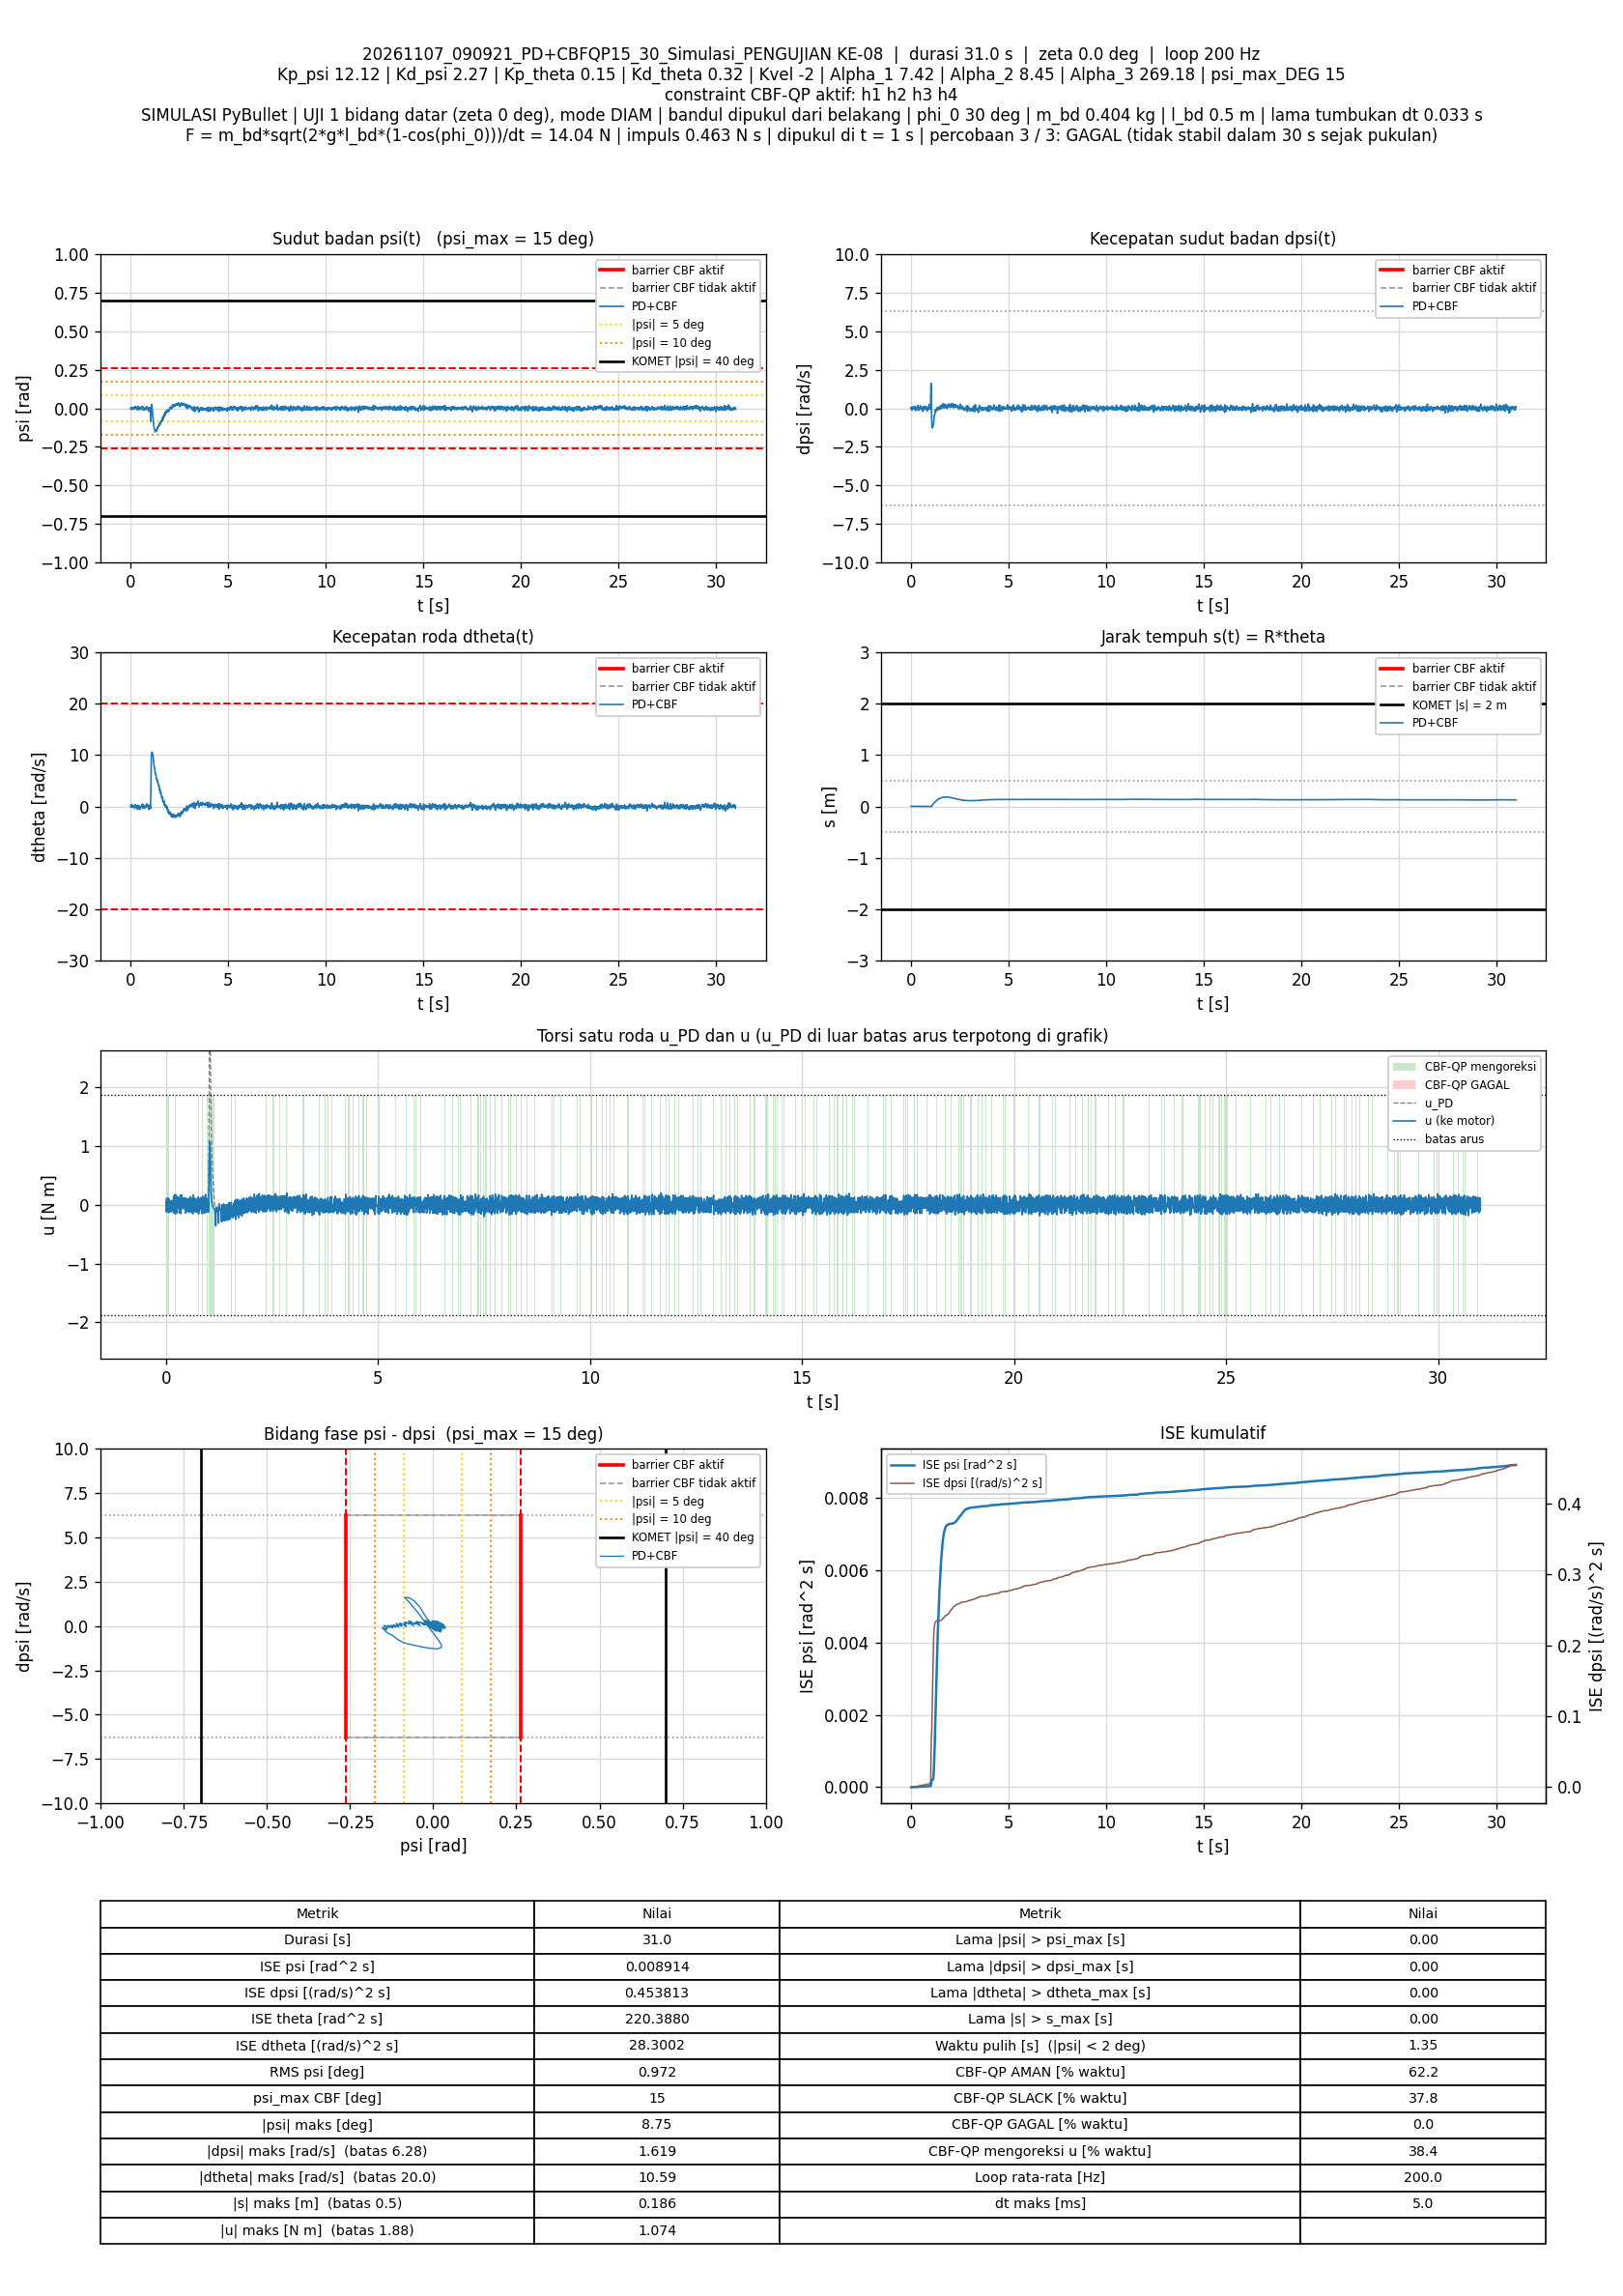

Source data for this figure (header and first rows):
t_s, theta_rad, dtheta_rad_s, psi_rad, dpsi_rad_s, error_theta, error_dtheta, error_psi, error_dpsi, u_PD_Nm, u_Nm, status_cbf, dorong_N, ISE_theta, ISE_dtheta, ISE_psi, ISE_dpsi, Kp_psi, Kd_psi, Kp_theta, Kd_theta, Kvel, Alpha_1, Alpha_2
0.005, 0.07661, 0.02716, -0.003881, 0.03454, -0.07661, -0.02716, 0.003881, -0.03454, 0.04007, 0.04007, AMAN, 0, 2.9342531e-05, 3.6883119e-06, 7.5313917e-08, 5.9666575e-06, 12.12, 2.27, 0.15, 0.32, -2, 7.42, 8.45
0.01, 0.07852, 0.08862, -0.002189, 0.01158, -0.07852, -0.08862, 0.002189, -0.01158, 0.02812, -0.1195, SLACK, 0, 6.0165562e-05, 4.2956909e-05, 9.9267228e-08, 6.6373621e-06, 12.12, 2.27, 0.15, 0.32, -2, 7.42, 8.45
0.015, 0.08078, 0.1471, -0.0005578, -0.01451, -0.08078, -0.1471, 0.0005578, 0.01451, 0.007372, 0.1025, SLACK, 0, 9.2796275e-05, 0.0001512, 1.0082316e-07, 7.6903612e-06, 12.12, 2.27, 0.15, 0.32, -2, 7.42, 8.45
0.02, 0.07672, -0.01405, -0.004731, 0.05866, -0.07672, 0.01405, 0.004731, -0.05866, 0.07133, 0.07133, AMAN, 0, 0.0001222, 0.0001522, 2.1274339e-07, 2.4896547e-05, 12.12, 2.27, 0.15, 0.32, -2, 7.42, 8.45
0.025, 0.08097, 0.1312, -0.0007402, -0.006491, -0.08097, -0.1312, 0.0007402, 0.006491, 0.01827, 0.01827, AMAN, 0, 0.000155, 0.0002382, 2.1548299e-07, 2.5107244e-05, 12.12, 2.27, 0.15, 0.32, -2, 7.42, 8.45
0.03, 0.08474, 0.2408, 0.001891, -0.04567, -0.08474, -0.2408, -0.001891, 0.04567, -0.003691, -0.003691, AMAN, 0, 0.0001909, 0.0005282, 2.3336577e-07, 3.5536859e-05, 12.12, 2.27, 0.15, 0.32, -2, 7.42, 8.45
0.035, 0.08675, 0.2697, 0.002339, -0.06103, -0.08675, -0.2697, -0.002339, 0.06103, -0.02389, 0.1149, SLACK, 0, 0.0002285, 0.0008917, 2.6072215e-07, 5.4158281e-05, 12.12, 2.27, 0.15, 0.32, -2, 7.42, 8.45
0.04, 0.08802, 0.2729, 0.001952, -0.06004, -0.08802, -0.2729, -0.001952, 0.06004, -0.02529, -0.1199, SLACK, 0, 0.0002673, 0.001264, 2.7977161e-07, 7.2180518e-05, 12.12, 2.27, 0.15, 0.32, -2, 7.42, 8.45
0.045, 0.09421, 0.4432, 0.005752, -0.1248, -0.09421, -0.4432, -0.005752, 0.1248, -0.0718, -0.0718, AMAN, 0, 0.0003117, 0.002246, 4.4521295e-07, 0.0001501, 12.12, 2.27, 0.15, 0.32, -2, 7.42, 8.45
0.05, 0.0912, 0.2576, 0.0006774, -0.05245, -0.0912, -0.2576, -0.0006774, 0.05245, -0.02841, -0.02841, AMAN, 0, 0.0003532, 0.002578, 4.4750739e-07, 0.0001638, 12.12, 2.27, 0.15, 0.32, -2, 7.42, 8.45
0.055, 0.08934, 0.1414, -0.002255, -0.009801, -0.08934, -0.1414, 0.002255, 0.009801, -0.004334, -0.004334, AMAN, 0, 0.0003932, 0.002678, 4.7293577e-07, 0.0001643, 12.12, 2.27, 0.15, 0.32, -2, 7.42, 8.45
0.06, 0.08873, 0.08587, -0.003408, 0.004909, -0.08873, -0.08587, 0.003408, -0.004909, -0.002684, -0.1325, SLACK, 0, 0.0004325, 0.002715, 5.3101339e-07, 0.0001644, 12.12, 2.27, 0.15, 0.32, -2, 7.42, 8.45
0.065, 0.08898, 0.0729, -0.0035, 0.01395, -0.08898, -0.0729, 0.0035, -0.01395, 0.01257, 0.108, SLACK, 0, 0.0004721, 0.002742, 5.9227589e-07, 0.0001654, 12.12, 2.27, 0.15, 0.32, -2, 7.42, 8.45
0.07, 0.08379, -0.1325, -0.008144, 0.08826, -0.08379, 0.1325, 0.008144, -0.08826, 0.05923, 0.05923, AMAN, 0, 0.0005072, 0.002829, 9.239331e-07, 0.0002044, 12.12, 2.27, 0.15, 0.32, -2, 7.42, 8.45
0.075, 0.08776, 0.01154, -0.003679, 0.02893, -0.08776, -0.01154, 0.003679, -0.02893, 0.02477, 0.02477, AMAN, 0, 0.0005457, 0.00283, 9.9161918e-07, 0.0002085, 12.12, 2.27, 0.15, 0.32, -2, 7.42, 8.45
0.08, 0.09026, 0.08544, -0.001406, -0.001722, -0.09026, -0.08544, 0.001406, 0.001722, 0.006398, 0.006398, AMAN, 0, 0.0005865, 0.002867, 1.0014975e-06, 0.0002086, 12.12, 2.27, 0.15, 0.32, -2, 7.42, 8.45
0.085, 0.09174, 0.1088, -0.0004708, -0.01441, -0.09174, -0.1088, 0.0004708, 0.01441, -0.003594, -0.1302, SLACK, 0, 0.0006285, 0.002926, 1.0026057e-06, 0.0002096, 12.12, 2.27, 0.15, 0.32, -2, 7.42, 8.45
0.09, 0.09244, 0.1107, -0.0003911, -0.01254, -0.09244, -0.1107, 0.0003911, 0.01254, 0.002219, 0.002219, AMAN, 0, 0.0006713, 0.002987, 1.0033705e-06, 0.0002104, 12.12, 2.27, 0.15, 0.32, -2, 7.42, 8.45
0.095, 0.08753, -0.08847, -0.005094, 0.06235, -0.08753, 0.08847, 0.005094, -0.06235, 0.05149, 0.05149, AMAN, 0, 0.0007096, 0.003026, 1.1331119e-06, 0.0002298, 12.12, 2.27, 0.15, 0.32, -2, 7.42, 8.45
0.1, 0.08712, -0.09825, -0.004724, 0.05995, -0.08712, 0.09825, 0.004724, -0.05995, 0.0474, 0.0474, AMAN, 0, 0.0007475, 0.003074, 1.2447112e-06, 0.0002478, 12.12, 2.27, 0.15, 0.32, -2, 7.42, 8.45
0.105, 0.08874, -0.03529, -0.00259, 0.03335, -0.08874, 0.03529, 0.00259, -0.03335, 0.03301, -0.1109, SLACK, 0, 0.0007869, 0.003081, 1.278253e-06, 0.0002534, 12.12, 2.27, 0.15, 0.32, -2, 7.42, 8.45
0.11, 0.09054, 0.02484, -0.0006849, 0.01245, -0.09054, -0.02484, 0.0006849, -0.01245, 0.02791, 0.02791, AMAN, 0, 0.0008279, 0.003084, 1.2805983e-06, 0.0002541, 12.12, 2.27, 0.15, 0.32, -2, 7.42, 8.45
0.115, 0.08595, -0.1468, -0.00463, 0.07759, -0.08595, 0.1468, 0.00463, -0.07759, 0.07305, 0.07305, AMAN, 0, 0.0008648, 0.003192, 1.3877808e-06, 0.0002842, 12.12, 2.27, 0.15, 0.32, -2, 7.42, 8.45
0.12, 0.08637, -0.119, -0.003212, 0.06382, -0.08637, 0.119, 0.003212, -0.06382, 0.06787, 0.06787, AMAN, 0, 0.0009021, 0.003262, 1.4393605e-06, 0.0003046, 12.12, 2.27, 0.15, 0.32, -2, 7.42, 8.45
0.125, 0.08878, -0.02694, -0.000283, 0.02544, -0.08878, 0.02694, 0.000283, -0.02544, 0.04569, 0.04569, AMAN, 0, 0.0009415, 0.003266, 1.439761e-06, 0.0003078, 12.12, 2.27, 0.15, 0.32, -2, 7.42, 8.45
0.13, 0.09142, 0.05793, 0.002268, -0.009465, -0.09142, -0.05793, -0.002268, 0.009465, 0.02454, -0.1146, SLACK, 0, 0.0009833, 0.003283, 1.4654719e-06, 0.0003083, 12.12, 2.27, 0.15, 0.32, -2, 7.42, 8.45
0.135, 0.0935, 0.1102, 0.003781, -0.03295, -0.0935, -0.1102, -0.003781, 0.03295, 0.006271, 0.006271, AMAN, 0, 0.001027, 0.003343, 1.5369341e-06, 0.0003137, 12.12, 2.27, 0.15, 0.32, -2, 7.42, 8.45
0.14, 0.08902, -0.06403, -0.00068, 0.03839, -0.08902, 0.06403, 0.00068, -0.03839, 0.05841, 0.05841, AMAN, 0, 0.001067, 0.003364, 1.5392462e-06, 0.0003211, 12.12, 2.27, 0.15, 0.32, -2, 7.42, 8.45
0.145, 0.08877, -0.07086, -0.0004155, 0.03384, -0.08877, 0.07086, 0.0004155, -0.03384, 0.0491, 0.0491, AMAN, 0, 0.001106, 0.003389, 1.5401092e-06, 0.0003268, 12.12, 2.27, 0.15, 0.32, -2, 7.42, 8.45
0.15, 0.09083, 0.000288, 0.001867, 0.004052, -0.09083, -0.000288, -0.001867, -0.004052, 0.03192, -0.1115, SLACK, 0, 0.001147, 0.003389, 1.5575391e-06, 0.0003269, 12.12, 2.27, 0.15, 0.32, -2, 7.42, 8.45
0.155, 0.09271, 0.0603, 0.003527, -0.0182, -0.09271, -0.0603, -0.003527, 0.0182, 0.02072, 0.02072, AMAN, 0, 0.00119, 0.003407, 1.6197336e-06, 0.0003285, 12.12, 2.27, 0.15, 0.32, -2, 7.42, 8.45
0.16, 0.0881, -0.1143, -0.0007619, 0.04713, -0.0881, 0.1143, 0.0007619, -0.04713, 0.06118, 0.06118, AMAN, 0, 0.001229, 0.003472, 1.6226361e-06, 0.0003396, 12.12, 2.27, 0.15, 0.32, -2, 7.42, 8.45
0.165, 0.08828, -0.0937, 0.0001461, 0.04206, -0.08828, 0.0937, -0.0001461, -0.04206, 0.06726, 0.06726, AMAN, 0, 0.001268, 0.003516, 1.6227428e-06, 0.0003485, 12.12, 2.27, 0.15, 0.32, -2, 7.42, 8.45
0.17, 0.09025, -0.023, 0.002477, 0.007467, -0.09025, 0.023, -0.002477, -0.007467, 0.03961, -0.1063, SLACK, 0, 0.001309, 0.003519, 1.6534119e-06, 0.0003488, 12.12, 2.27, 0.15, 0.32, -2, 7.42, 8.45
0.175, 0.09279, 0.05955, 0.004822, -0.02727, -0.09279, -0.05955, -0.004822, 0.02727, 0.01559, 0.01559, AMAN, 0, 0.001352, 0.003537, 1.7696472e-06, 0.0003525, 12.12, 2.27, 0.15, 0.32, -2, 7.42, 8.45
0.18, 0.0883, -0.1042, 0.0005878, 0.03962, -0.0883, 0.1042, -0.0005878, -0.03962, 0.06371, 0.1458, SLACK, 0, 0.001391, 0.003591, 1.7713748e-06, 0.0003603, 12.12, 2.27, 0.15, 0.32, -2, 7.42, 8.45
0.185, 0.08823, -0.1005, 0.001195, 0.02932, -0.08823, 0.1005, -0.001195, -0.02932, 0.04888, -0.08889, SLACK, 0, 0.00143, 0.003642, 1.7785172e-06, 0.0003646, 12.12, 2.27, 0.15, 0.32, -2, 7.42, 8.45
0.19, 0.09362, 0.09225, 0.006415, -0.05156, -0.09362, -0.09225, -0.006415, 0.05156, -0.009768, -0.1468, SLACK, 0, 0.001474, 0.003684, 1.9842516e-06, 0.0003779, 12.12, 2.27, 0.15, 0.32, -2, 7.42, 8.45
0.195, 0.09006, -0.04608, 0.002721, 0.006448, -0.09006, 0.04608, -0.002721, -0.006448, 0.03287, 0.03287, AMAN, 0, 0.001514, 0.003695, 2.0212659e-06, 0.0003781, 12.12, 2.27, 0.15, 0.32, -2, 7.42, 8.45
0.2, 0.08335, -0.2746, -0.002786, 0.09163, -0.08335, 0.2746, 0.002786, -0.09163, 0.08638, -0.1055, SLACK, 0, 0.001549, 0.004072, 2.0600691e-06, 0.0004201, 12.12, 2.27, 0.15, 0.32, -2, 7.42, 8.45
0.205, 0.08344, -0.2238, -0.001045, 0.07678, -0.08344, 0.2238, 0.001045, -0.07678, 0.09003, 0.09003, AMAN, 0, 0.001584, 0.004322, 2.0655329e-06, 0.0004496, 12.12, 2.27, 0.15, 0.32, -2, 7.42, 8.45
0.21, 0.07786, -0.3678, -0.004511, 0.1362, -0.07786, 0.3678, 0.004511, -0.1362, 0.1368, 0.1368, AMAN, 0, 0.001614, 0.004998, 2.1672674e-06, 0.0005424, 12.12, 2.27, 0.15, 0.32, -2, 7.42, 8.45
0.215, 0.07993, -0.2338, -0.0004761, 0.08399, -0.07993, 0.2338, 0.0004761, -0.08399, 0.1101, 0.1749, SLACK, 0, 0.001646, 0.005272, 2.1684006e-06, 0.0005776, 12.12, 2.27, 0.15, 0.32, -2, 7.42, 8.45
0.22, 0.08458, -0.0356, 0.00492, 0.00312, -0.08458, 0.0356, -0.00492, -0.00312, 0.05532, -0.08827, SLACK, 0, 0.001682, 0.005278, 2.2894218e-06, 0.0005777, 12.12, 2.27, 0.15, 0.32, -2, 7.42, 8.45
0.225, 0.0917, 0.2182, 0.01117, -0.09889, -0.0917, -0.2182, -0.01117, 0.09889, -0.0193, -0.1561, SLACK, 0, 0.001724, 0.005516, 2.9129944e-06, 0.0006266, 12.12, 2.27, 0.15, 0.32, -2, 7.42, 8.45
0.23, 0.08878, 0.09574, 0.00718, -0.04675, -0.08878, -0.09574, -0.00718, 0.04675, 0.01154, 0.01154, AMAN, 0, 0.001763, 0.005562, 3.1707449e-06, 0.0006375, 12.12, 2.27, 0.15, 0.32, -2, 7.42, 8.45
0.235, 0.08255, -0.1292, 0.001171, 0.03662, -0.08255, 0.1292, -0.001171, -0.03662, 0.05596, 0.1379, SLACK, 0, 0.001797, 0.005645, 3.1776002e-06, 0.0006442, 12.12, 2.27, 0.15, 0.32, -2, 7.42, 8.45
0.24, 0.08253, -0.1013, 0.001895, 0.03664, -0.08253, 0.1013, -0.001895, -0.03664, 0.07372, 0.1673, SLACK, 0, 0.001831, 0.005697, 3.1955582e-06, 0.0006509, 12.12, 2.27, 0.15, 0.32, -2, 7.42, 8.45
0.245, 0.08797, 0.1017, 0.007173, -0.04202, -0.08797, -0.1017, -0.007173, 0.04202, 0.0241, 0.0241, AMAN, 0, 0.00187, 0.005749, 3.4528064e-06, 0.0006598, 12.12, 2.27, 0.15, 0.32, -2, 7.42, 8.45
0.25, 0.0955, 0.3465, 0.01296, -0.1389, -0.0955, -0.3465, -0.01296, 0.1389, -0.04727, -0.1429, SLACK, 0, 0.001916, 0.006349, 4.2927826e-06, 0.0007562, 12.12, 2.27, 0.15, 0.32, -2, 7.42, 8.45
0.255, 0.09817, 0.3792, 0.01305, -0.155, -0.09817, -0.3792, -0.01305, 0.155, -0.0723, -0.0723, AMAN, 0, 0.001964, 0.007068, 5.1436512e-06, 0.0008762, 12.12, 2.27, 0.15, 0.32, -2, 7.42, 8.45
0.26, 0.09361, 0.1585, 0.006752, -0.0667, -0.09361, -0.1585, -0.006752, 0.0667, -0.01885, -0.01885, AMAN, 0, 0.002008, 0.007193, 5.3716212e-06, 0.0008985, 12.12, 2.27, 0.15, 0.32, -2, 7.42, 8.45
0.265, 0.09095, 0.0405, 0.003457, -0.02125, -0.09095, -0.0405, -0.003457, 0.02125, 0.006637, 0.006637, AMAN, 0, 0.002049, 0.007202, 5.4313856e-06, 0.0009007, 12.12, 2.27, 0.15, 0.32, -2, 7.42, 8.45
0.27, 0.09009, -0.005189, 0.002456, -0.01194, -0.09009, 0.005189, -0.002456, 0.01194, 0.0009938, 0.0009938, AMAN, 0, 0.002089, 0.007202, 5.4615392e-06, 0.0009014, 12.12, 2.27, 0.15, 0.32, -2, 7.42, 8.45
0.275, 0.09019, -0.006628, 0.002532, -0.00861, -0.09019, 0.006628, -0.002532, 0.00861, 0.009023, 0.1351, SLACK, 0, 0.00213, 0.007202, 5.4935984e-06, 0.0009018, 12.12, 2.27, 0.15, 0.32, -2, 7.42, 8.45
0.28, 0.08994, -0.02209, 0.002315, -0.007959, -0.08994, 0.02209, -0.002315, 0.007959, 0.002921, 0.002921, AMAN, 0, 0.002171, 0.007204, 5.5203901e-06, 0.0009021, 12.12, 2.27, 0.15, 0.32, -2, 7.42, 8.45
0.285, 0.09535, 0.1573, 0.007046, -0.08118, -0.09535, -0.1573, -0.007046, 0.08118, -0.04856, -0.04856, AMAN, 0, 0.002216, 0.007328, 5.7686152e-06, 0.0009351, 12.12, 2.27, 0.15, 0.32, -2, 7.42, 8.45
0.29, 0.09604, 0.1468, 0.006577, -0.08056, -0.09604, -0.1468, -0.006577, 0.08056, -0.05617, -0.05617, AMAN, 0, 0.002262, 0.007436, 5.9848961e-06, 0.0009675, 12.12, 2.27, 0.15, 0.32, -2, 7.42, 8.45
0.295, 0.09443, 0.06492, 0.004169, -0.04941, -0.09443, -0.06492, -0.004169, 0.04941, -0.04085, -0.04085, AMAN, 0, 0.002307, 0.007457, 6.0717997e-06, 0.0009797, 12.12, 2.27, 0.15, 0.32, -2, 7.42, 8.45
0.3, 0.09216, -0.02612, 0.001706, -0.01271, -0.09216, 0.02612, -0.001706, 0.01271, -0.01653, 0.1229, SLACK, 0, 0.002349, 0.00746, 6.0863583e-06, 0.0009805, 12.12, 2.27, 0.15, 0.32, -2, 7.42, 8.45
... 6,140 more rows
